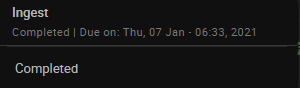
Workflow: flowchart_ingest

Step 1: find (chrome.exe)
